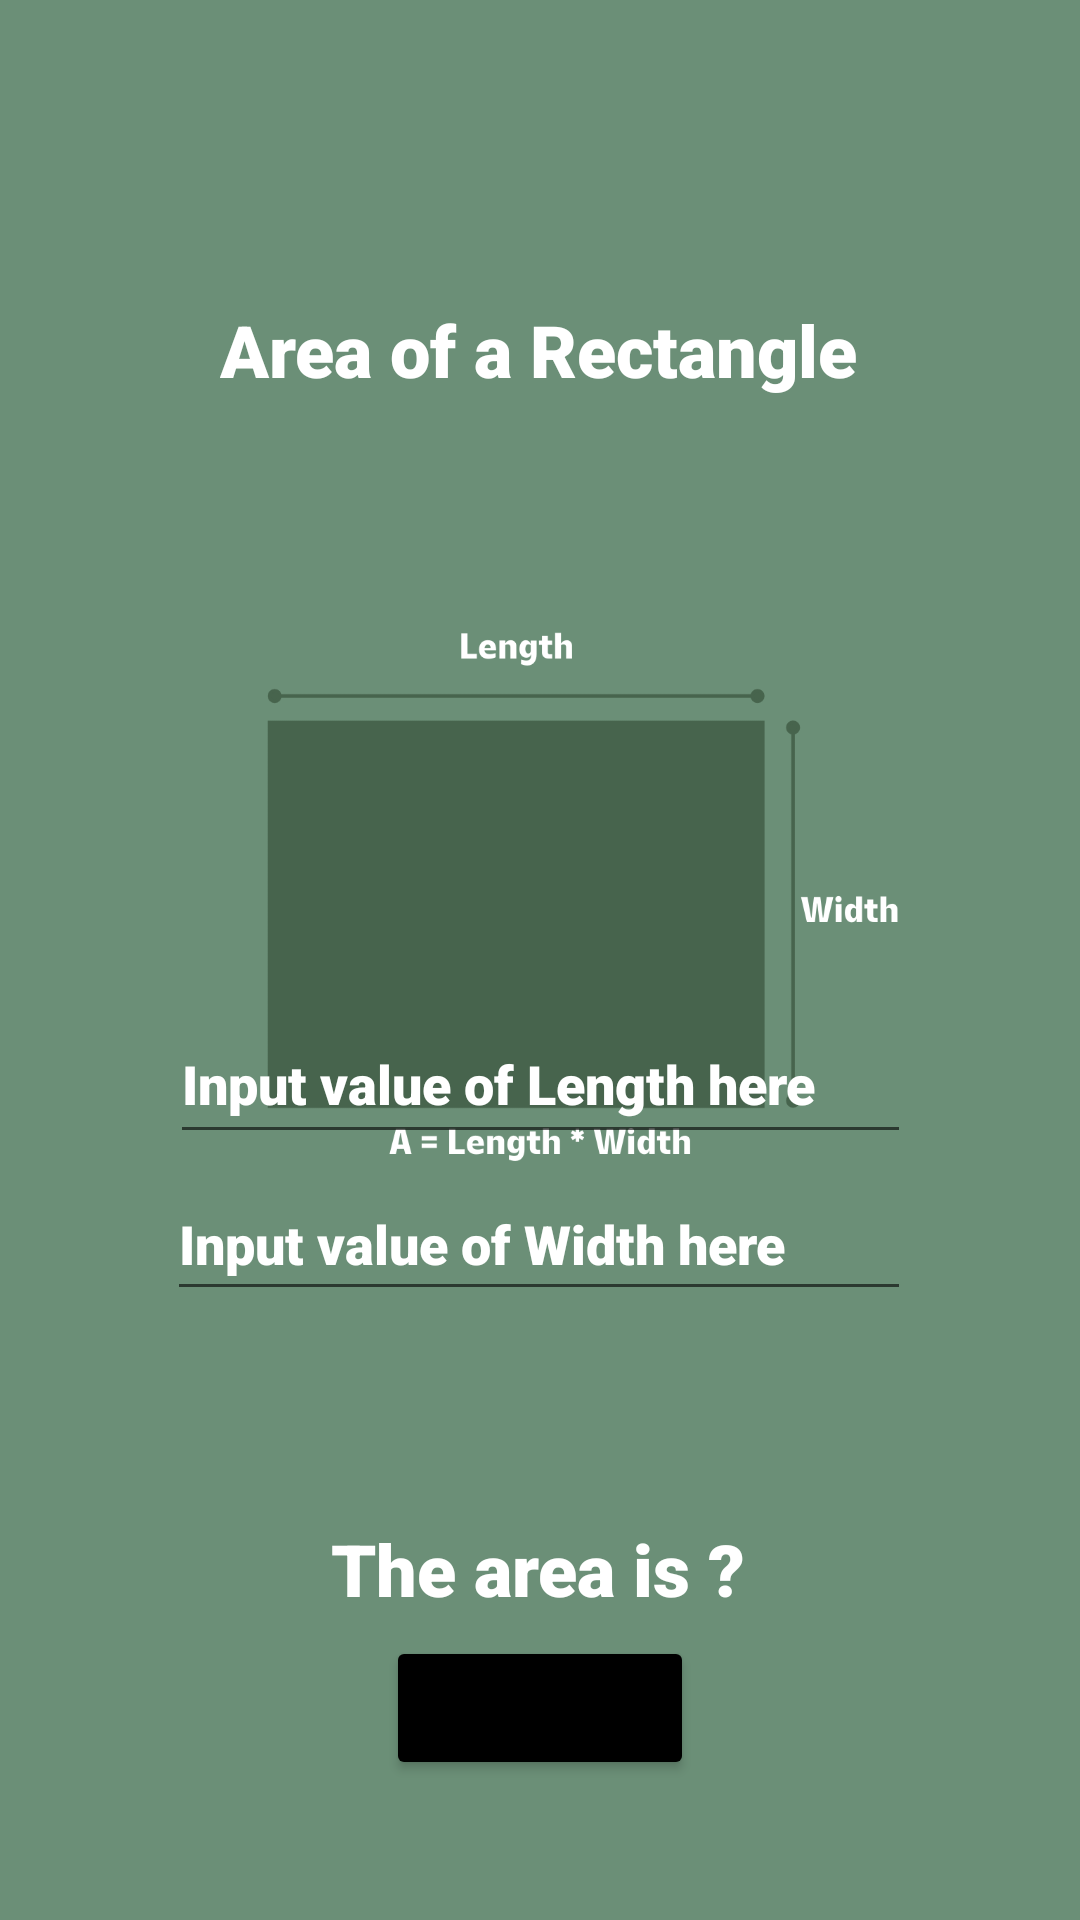

Reconstruct the res/layout file that produces this screen, plus the resources it refers to.
<!-- AndroidManifest.xml: application theme Theme.Muliloda_MultiCalc -->
<!-- res/layout/rectangle.xml -->
<?xml version="1.0" encoding="utf-8"?>
<androidx.constraintlayout.widget.ConstraintLayout xmlns:android="http://schemas.android.com/apk/res/android"
    xmlns:app="http://schemas.android.com/apk/res-auto"
    xmlns:tools="http://schemas.android.com/tools"
    android:layout_width="match_parent"
    android:layout_height="match_parent"
    android:background="#6B8F77"
    tools:context="Area.Rectangle">


    <ImageView
        android:id="@+id/imageView4"
        android:layout_width="253dp"
        android:layout_height="556dp"
        android:src="@drawable/rectangle_area"
        app:layout_constraintBottom_toBottomOf="parent"
        app:layout_constraintEnd_toEndOf="parent"
        app:layout_constraintStart_toStartOf="parent"
        app:layout_constraintTop_toTopOf="parent"
        app:layout_constraintVertical_bias="0.265" />

    <TextView
        android:id="@+id/textView5"
        android:layout_width="wrap_content"
        android:layout_height="wrap_content"
        android:fontFamily="sans-serif-black"
        android:text="Area of a Rectangle"
        android:textColor="#ffffff"
        android:textSize="24dp"
        app:layout_constraintBottom_toBottomOf="parent"
        app:layout_constraintEnd_toEndOf="parent"
        app:layout_constraintHorizontal_bias="0.497"
        app:layout_constraintStart_toStartOf="parent"
        app:layout_constraintTop_toTopOf="parent"
        app:layout_constraintVertical_bias="0.165" />

    <EditText
        android:id="@+id/fillin1"
        android:layout_width="247dp"
        android:layout_height="50dp"
        android:ems="10"
        android:fontFamily="sans-serif-black"
        android:inputType="numberDecimal"
        android:minHeight="48dp"
        android:text="Input value of Length here"
        android:textColor="#ffffff"
        app:layout_constraintBottom_toBottomOf="parent"
        app:layout_constraintEnd_toEndOf="parent"
        app:layout_constraintStart_toStartOf="parent"
        app:layout_constraintTop_toTopOf="parent"
        app:layout_constraintVertical_bias="0.567" />

    <EditText
        android:id="@+id/fillin2"
        android:layout_width="248dp"
        android:layout_height="48dp"
        android:ems="10"
        android:fontFamily="sans-serif-black"
        android:inputType="numberDecimal"
        android:minHeight="48dp"
        android:text="Input value of Width here"
        android:textColor="#ffffff"
        app:layout_constraintBottom_toBottomOf="parent"
        app:layout_constraintEnd_toEndOf="parent"
        app:layout_constraintHorizontal_bias="0.496"
        app:layout_constraintStart_toStartOf="parent"
        app:layout_constraintTop_toTopOf="parent"
        app:layout_constraintVertical_bias="0.657" />

    <TextView
        android:id="@+id/answer"
        android:layout_width="wrap_content"
        android:layout_height="wrap_content"
        android:fontFamily="sans-serif-black"
        android:text="The area is ?"
        android:textColor="#ffffff"
        android:textSize="24dp"
        app:layout_constraintBottom_toBottomOf="parent"
        app:layout_constraintEnd_toEndOf="parent"
        app:layout_constraintHorizontal_bias="0.498"
        app:layout_constraintStart_toStartOf="parent"
        app:layout_constraintTop_toTopOf="parent"
        app:layout_constraintVertical_bias="0.834" />

    <Button
        android:id="@+id/btnCalc"
        android:layout_width="wrap_content"
        android:layout_height="wrap_content"
        android:backgroundTint="@color/black"
        android:fontFamily="sans-serif-black"
        android:text="Calculate"
        app:layout_constraintBottom_toBottomOf="parent"
        app:layout_constraintEnd_toEndOf="parent"
        app:layout_constraintStart_toStartOf="parent"
        app:layout_constraintTop_toTopOf="parent"
        app:layout_constraintVertical_bias="0.921" />

</androidx.constraintlayout.widget.ConstraintLayout>
<!-- resources referenced by this layout -->
<resources>
  <!-- drawable rectangle_area: png bitmap (drawable-v24, 19691 bytes) -->
  <style name="Theme.Muliloda_MultiCalc" parent="Theme.MaterialComponents.DayNight.DarkActionBar">
          
          <item name="colorPrimary">@color/purple_500</item>
          <item name="colorPrimaryVariant">@color/purple_700</item>
          <item name="colorOnPrimary">@color/white</item>
          
          <item name="colorSecondary">@color/teal_200</item>
          <item name="colorSecondaryVariant">@color/teal_700</item>
          <item name="colorOnSecondary">@color/black</item>
          
          <item name="android:statusBarColor" tools:targetApi="l">?attr/colorPrimaryVariant</item>
          
      </style>
  <!-- not gathered from this repository: default colours our renderer supplied (Android Studio template values) -->
  <color name="purple_500">#FF6200EE</color>
  <color name="purple_700">#FF3700B3</color>
  <color name="teal_200">#FF03DAC5</color>
  <color name="teal_700">#FF018786</color>
  <color name="black">#FF000000</color>
  <color name="white">#FFFFFFFF</color>
</resources>
